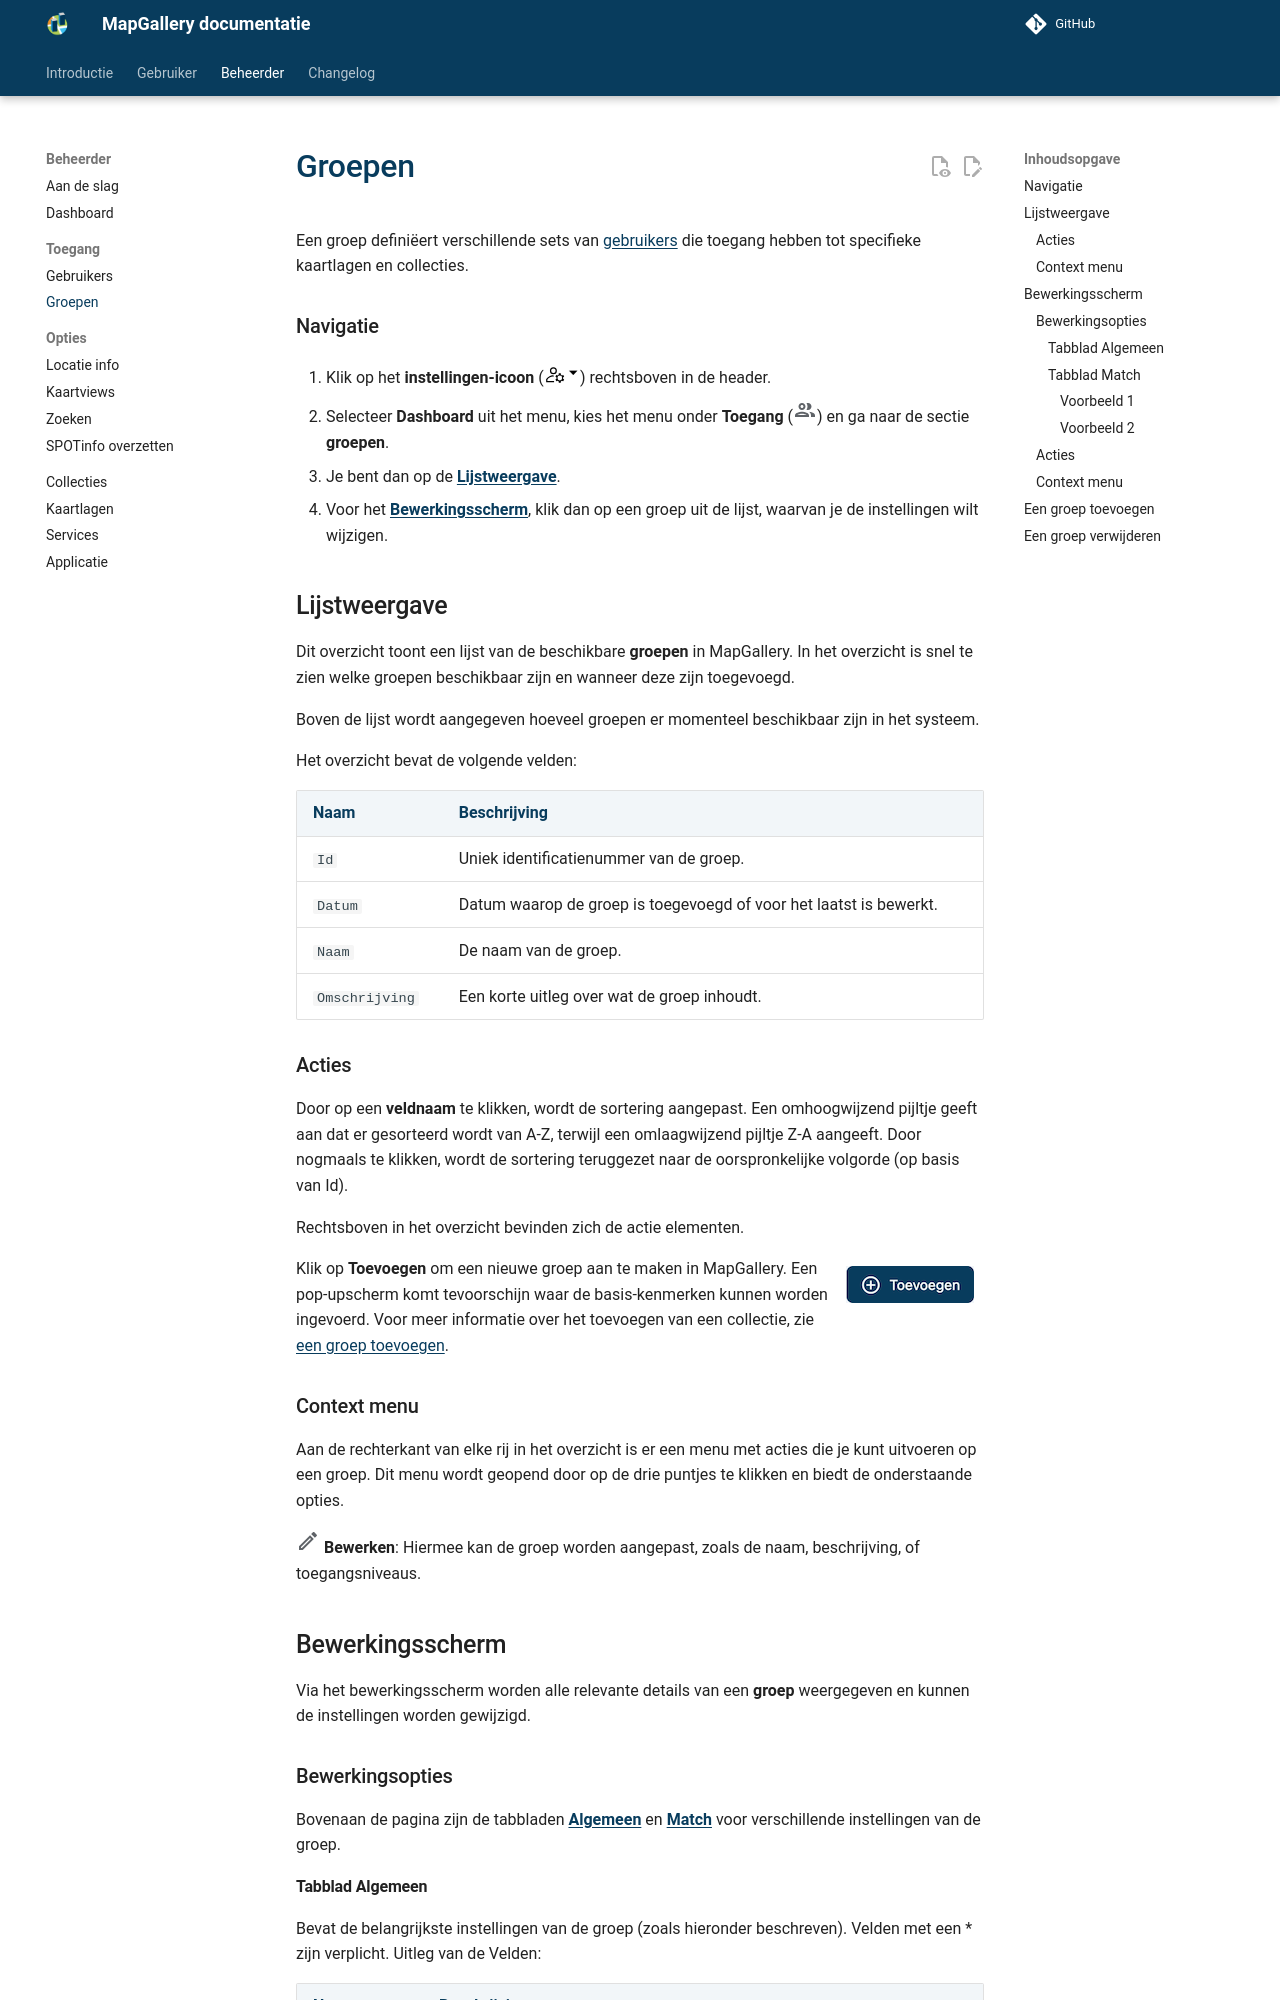

repository: mapgallery/documentation · page: 8.0/admin/access/groups/index.html · generator: mkdocs

---
title: "Groepen"
description: "Gebruikersgroepen"
vars:
  plural: 'groepen'
  singular: 'groep'
---

Een groep definiëert verschillende sets van [gebruikers](../users/) die toegang hebben tot specifieke kaartlagen en
collecties.

{% include "admin/navigate-1.md" %}

2. Selecteer **Dashboard** uit het menu, kies het menu onder **Toegang** (![](/assets/svg/access.svg)) en ga
   naar de sectie **{{ page.meta.vars.plural }}**.
   {% include "admin/navigate-2.md" %}

## Lijstweergave

{% include "admin/overview/intro.md" %}

| Naam           | Beschrijving                                                                               |
|----------------|--------------------------------------------------------------------------------------------|
| `Id`           | Uniek identificatienummer van de {{ page.meta.vars.singular }}.                            |
| `Datum`        | Datum waarop de {{ page.meta.vars.singular }} is toegevoegd of voor het laatst is bewerkt. |
| `Naam`         | De naam van de {{ page.meta.vars.singular }}.                                              |
| `Omschrijving` | Een korte uitleg over wat de {{ page.meta.vars.singular }} inhoudt.                        |

### Acties

{% include "admin/overview/action.md" %}

{% include "admin/overview/button-add.md" %}

### Context menu

{% include "admin/overview/context-intro.md" %}

{% include "admin/overview/context-e.md" %}

## Bewerkingsscherm

Via het bewerkingsscherm worden alle relevante details van een **{{ page.meta.vars.singular }}** weergegeven en kunnen
de instellingen
worden gewijzigd.

### Bewerkingsopties

Bovenaan de pagina zijn de tabbladen [**Algemeen**](#tabblad-algemeen) en [**Match**](#tabblad-match) voor verschillende
instellingen
van de {{ page.meta.vars.singular }}.
